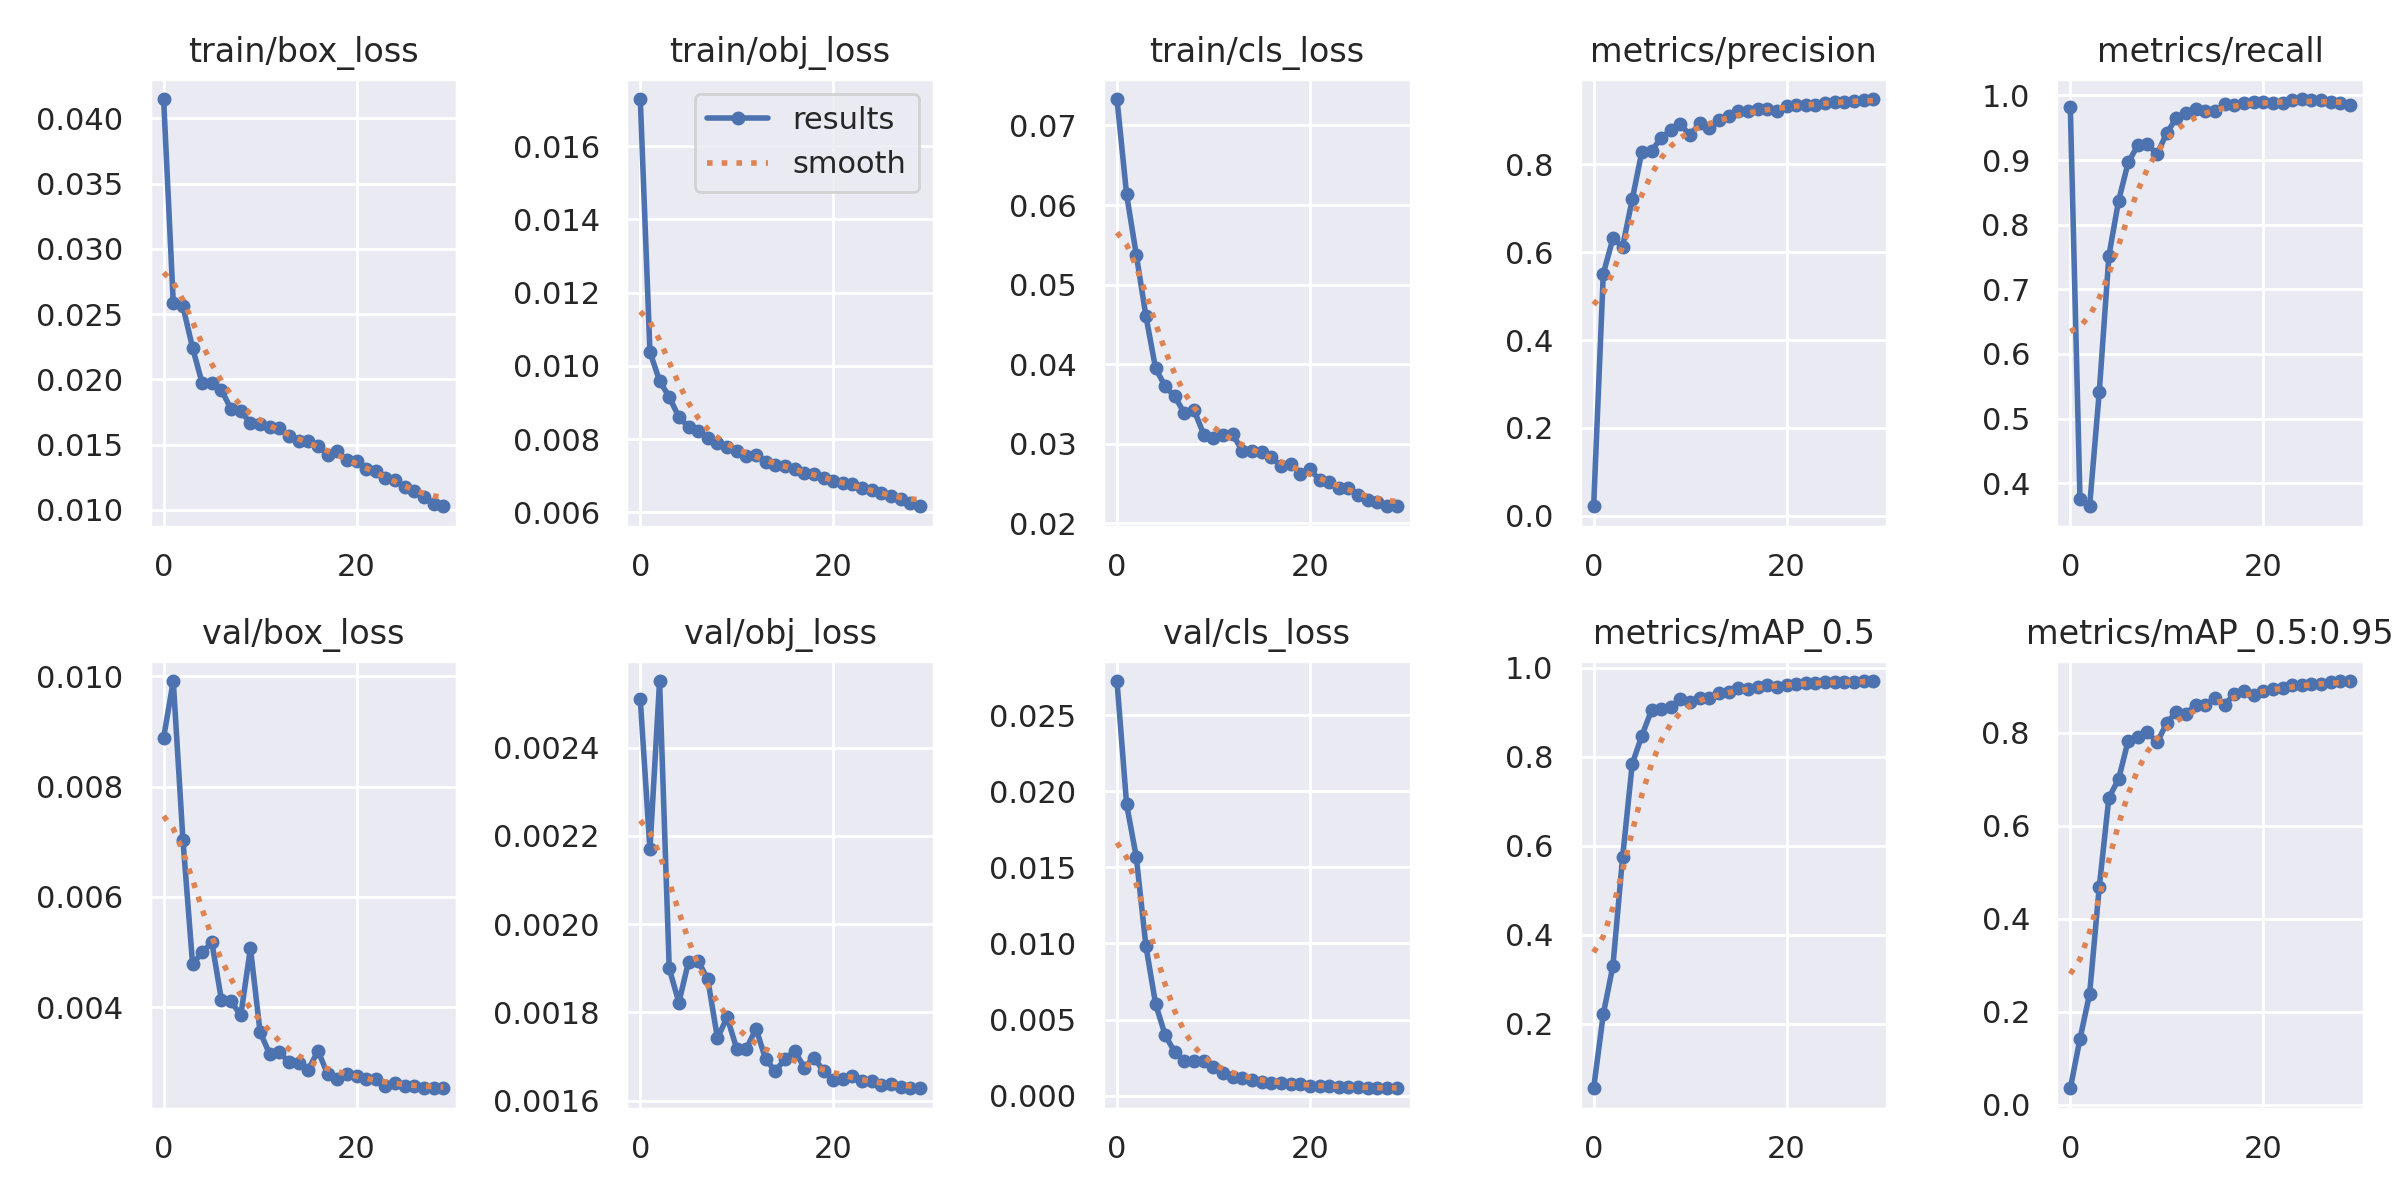

The table this chart was drawn from, first rows:
epoch, train/box_loss, train/obj_loss, train/cls_loss, metrics/precision, metrics/recall, metrics/mAP_0.5, metrics/mAP_0.5:0.95, val/box_loss, val/obj_loss, val/cls_loss, x/lr0, x/lr1, x/lr2
0, 0.04148, 0.01728, 0.07331, 0.02137, 0.9818, 0.05513, 0.03502, 0.008889, 0.00251, 0.02724, 0.07006, 0.003327, 0.003327
1, 0.02586, 0.01038, 0.06132, 0.5513, 0.376, 0.2217, 0.1412, 0.009916, 0.002169, 0.01913, 0.03984, 0.00644, 0.00644
2, 0.02559, 0.009588, 0.05377, 0.6314, 0.3644, 0.3306, 0.2382, 0.007041, 0.002551, 0.01569, 0.009402, 0.009334, 0.009334
3, 0.02242, 0.00915, 0.04607, 0.6125, 0.5412, 0.5739, 0.4684, 0.004785, 0.0019, 0.009841, 0.00901, 0.00901, 0.00901
4, 0.0197, 0.008602, 0.0395, 0.7203, 0.7521, 0.7839, 0.6607, 0.004993, 0.001822, 0.006039, 0.00901, 0.00901, 0.00901
5, 0.01972, 0.008334, 0.03721, 0.8294, 0.8368, 0.8475, 0.6999, 0.005177, 0.001915, 0.00397, 0.00868, 0.00868, 0.00868
6, 0.01919, 0.008229, 0.03595, 0.8305, 0.8964, 0.9047, 0.7834, 0.004126, 0.001917, 0.002854, 0.00835, 0.00835, 0.00835
7, 0.01769, 0.008022, 0.03382, 0.861, 0.9228, 0.9073, 0.7906, 0.004104, 0.001875, 0.002254, 0.00802, 0.00802, 0.00802
8, 0.01757, 0.007903, 0.0342, 0.8781, 0.9242, 0.9119, 0.8009, 0.003854, 0.001742, 0.002311, 0.00769, 0.00769, 0.00769
9, 0.01664, 0.007784, 0.03118, 0.891, 0.9093, 0.9297, 0.78, 0.005069, 0.001789, 0.002292, 0.00736, 0.00736, 0.00736
10, 0.01656, 0.007672, 0.03076, 0.8666, 0.9419, 0.9227, 0.8207, 0.003553, 0.001718, 0.001885, 0.00703, 0.00703, 0.00703
11, 0.01634, 0.007541, 0.0311, 0.8946, 0.9653, 0.933, 0.8456, 0.003149, 0.001718, 0.001501, 0.0067, 0.0067, 0.0067
12, 0.01624, 0.007567, 0.03122, 0.8824, 0.973, 0.9327, 0.8404, 0.003184, 0.001764, 0.00125, 0.00637, 0.00637, 0.00637
13, 0.01566, 0.00737, 0.02908, 0.902, 0.9785, 0.9425, 0.861, 0.003004, 0.001694, 0.001151, 0.00604, 0.00604, 0.00604
14, 0.0153, 0.007299, 0.02915, 0.911, 0.9765, 0.9449, 0.8596, 0.002984, 0.001667, 0.001061, 0.00571, 0.00571, 0.00571
15, 0.01529, 0.007265, 0.02896, 0.9219, 0.9755, 0.9546, 0.8748, 0.002866, 0.001694, 0.0008936, 0.00538, 0.00538, 0.00538
16, 0.01492, 0.00719, 0.02838, 0.9216, 0.986, 0.9523, 0.8608, 0.003211, 0.001713, 0.0008529, 0.00505, 0.00505, 0.00505
17, 0.01419, 0.007068, 0.02719, 0.9255, 0.9852, 0.9575, 0.8829, 0.002791, 0.001675, 0.0008052, 0.00472, 0.00472, 0.00472
18, 0.01449, 0.007034, 0.02747, 0.9272, 0.9883, 0.9607, 0.8891, 0.002695, 0.001698, 0.0007546, 0.00439, 0.00439, 0.00439
19, 0.0138, 0.006943, 0.02627, 0.9226, 0.9903, 0.9577, 0.881, 0.002798, 0.001667, 0.0007786, 0.00406, 0.00406, 0.00406
20, 0.01371, 0.006843, 0.02681, 0.9336, 0.9899, 0.9622, 0.8895, 0.002752, 0.001646, 0.0006515, 0.00373, 0.00373, 0.00373
21, 0.01314, 0.00681, 0.02548, 0.9349, 0.9883, 0.9637, 0.8947, 0.002694, 0.00165, 0.0006359, 0.0034, 0.0034, 0.0034
22, 0.01297, 0.006779, 0.02516, 0.9362, 0.9877, 0.9663, 0.8974, 0.0027, 0.001656, 0.0006181, 0.00307, 0.00307, 0.00307
23, 0.01241, 0.006653, 0.02451, 0.9365, 0.9925, 0.9668, 0.9025, 0.00258, 0.001645, 0.0005948, 0.00274, 0.00274, 0.00274
24, 0.01228, 0.006609, 0.02442, 0.9394, 0.9945, 0.9674, 0.9028, 0.002619, 0.001644, 0.0005787, 0.00241, 0.00241, 0.00241
25, 0.01177, 0.006523, 0.02363, 0.9417, 0.9924, 0.9674, 0.9055, 0.002572, 0.001636, 0.0005453, 0.00208, 0.00208, 0.00208
26, 0.01148, 0.006456, 0.02292, 0.9423, 0.9934, 0.9679, 0.905, 0.002577, 0.001637, 0.0005198, 0.00175, 0.00175, 0.00175
27, 0.01096, 0.006368, 0.02275, 0.9452, 0.9899, 0.9691, 0.9088, 0.002539, 0.001631, 0.0005034, 0.00142, 0.00142, 0.00142
28, 0.01049, 0.006261, 0.02224, 0.9477, 0.9881, 0.97, 0.9112, 0.002531, 0.001628, 0.0004964, 0.00109, 0.00109, 0.00109
29, 0.01028, 0.006168, 0.02216, 0.949, 0.9858, 0.9704, 0.9116, 0.002537, 0.001628, 0.000488, 0.00076, 0.00076, 0.00076
